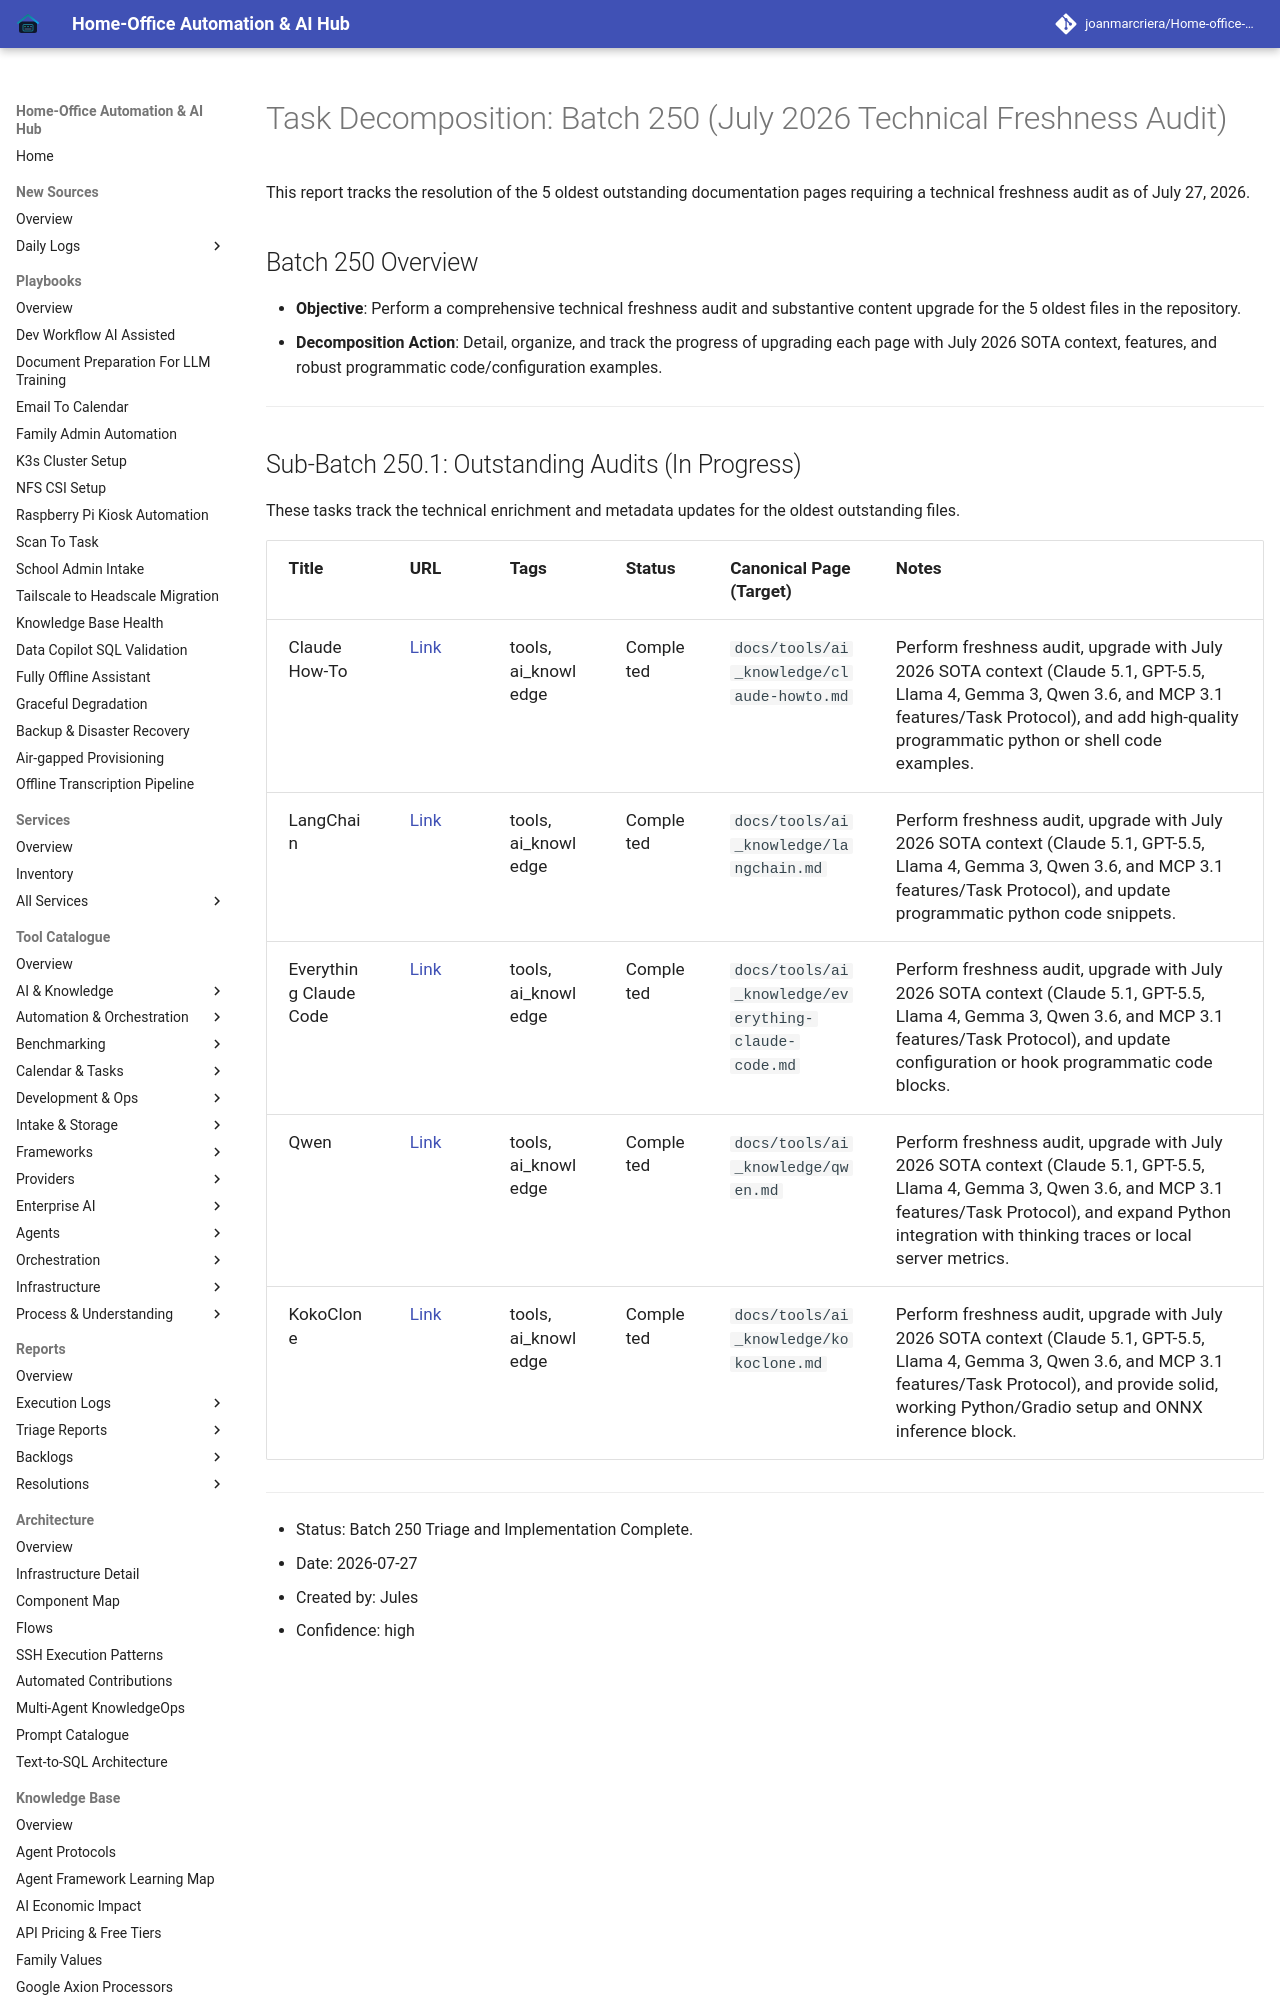

repository: joanmarcriera/Home-office-automations · page: reports/task-decomposition-batch-250/index.html · generator: mkdocs

# Task Decomposition: Batch 250 (July 2026 Technical Freshness Audit)

This report tracks the resolution of the 5 oldest outstanding documentation pages requiring a technical freshness audit as of July 27, 2026.

## Batch 250 Overview
- **Objective**: Perform a comprehensive technical freshness audit and substantive content upgrade for the 5 oldest files in the repository.
- **Decomposition Action**: Detail, organize, and track the progress of upgrading each page with July 2026 SOTA context, features, and robust programmatic code/configuration examples.

---
